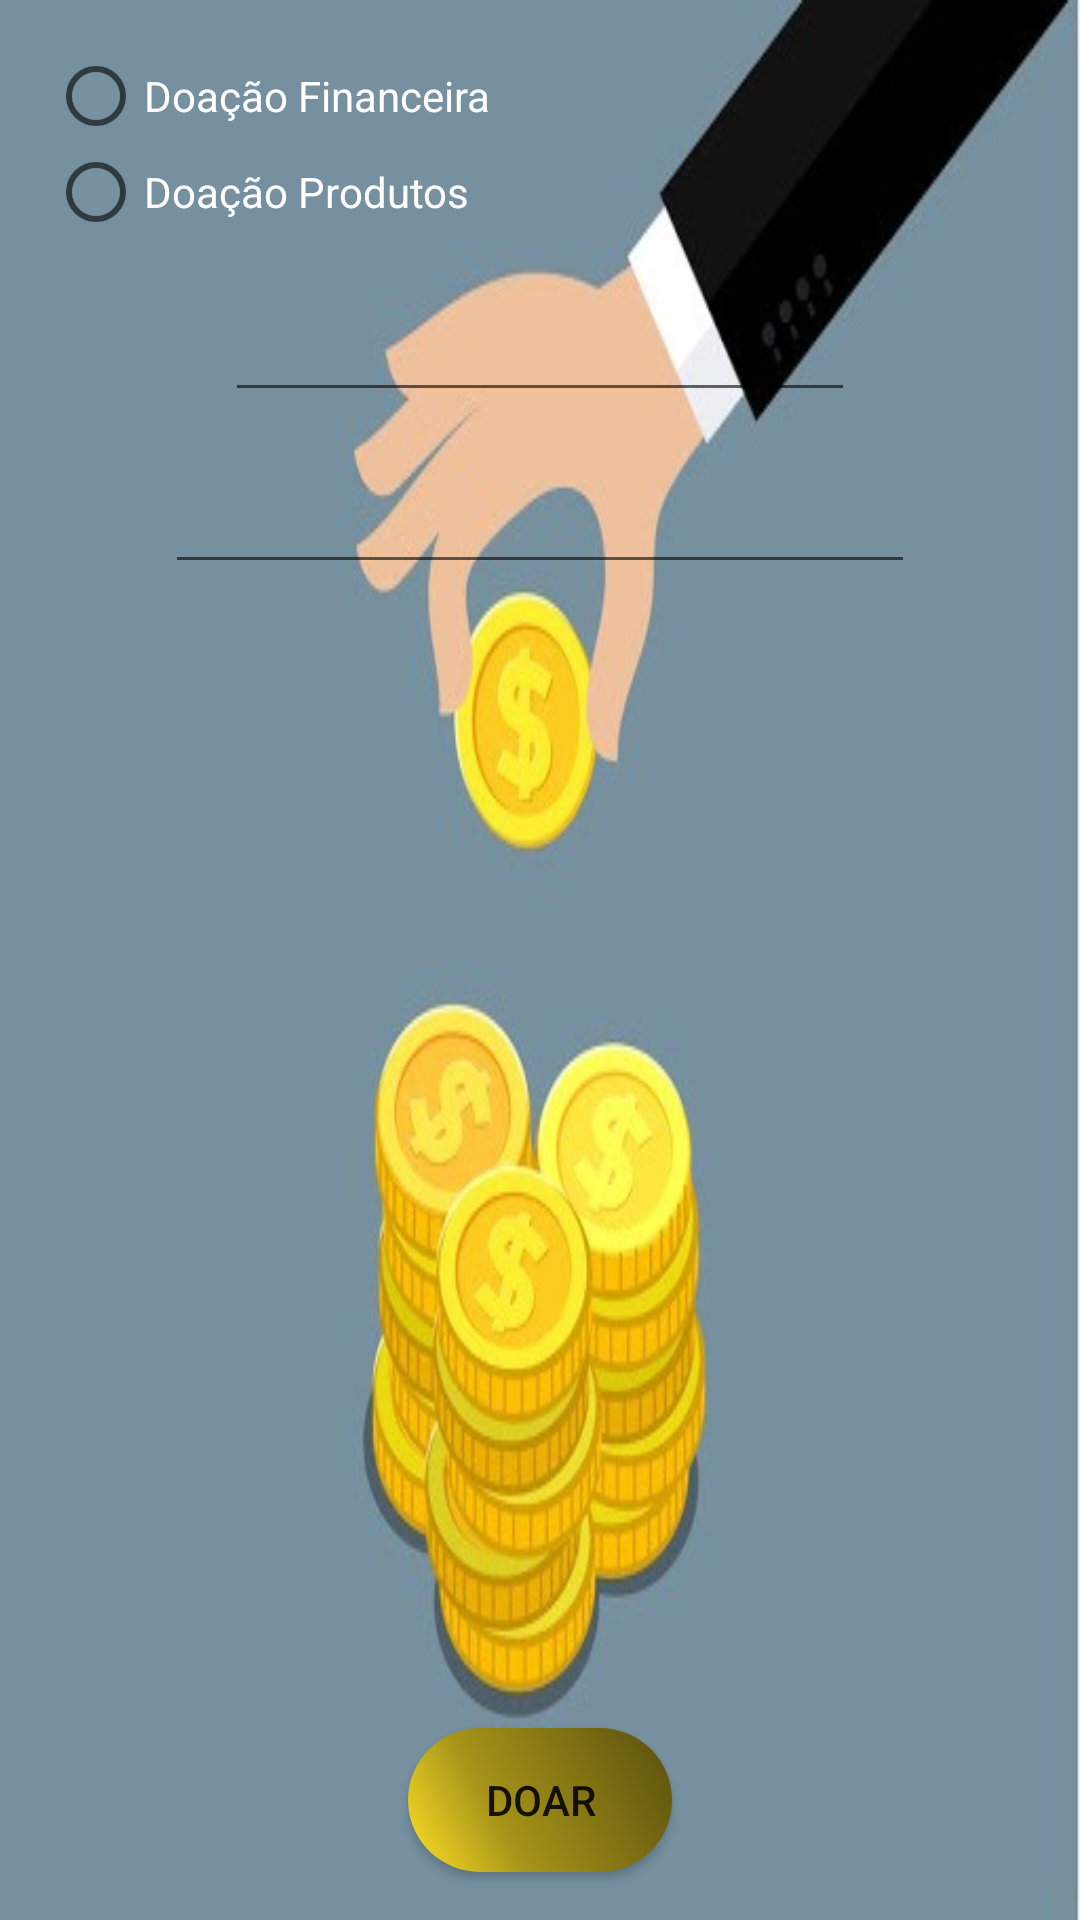

This screen was rendered from an Android layout file. Write that file and the resources it references.
<!-- AndroidManifest.xml: application theme AppTheme -->
<!-- res/layout/activity_doacao.xml -->
<?xml version="1.0" encoding="utf-8"?>
<androidx.constraintlayout.widget.ConstraintLayout xmlns:android="http://schemas.android.com/apk/res/android"
    xmlns:app="http://schemas.android.com/apk/res-auto"
    xmlns:tools="http://schemas.android.com/tools"
    android:layout_width="match_parent"
    android:layout_height="match_parent"
    android:background="@drawable/tela_um"
    tools:context=".Doacao">

    <Button
        android:id="@+id/btnDoar"
        android:layout_width="wrap_content"
        android:layout_height="wrap_content"
        android:layout_marginBottom="16dp"
        android:background="@drawable/botao_customizado"
        android:onClick="clickButton"
        android:text="Doar"
        android:visibility="visible"
        app:layout_constraintBottom_toBottomOf="parent"
        app:layout_constraintEnd_toEndOf="parent"
        app:layout_constraintStart_toStartOf="parent" />

    <RadioGroup
        android:id="@+id/radioGroup"
        android:layout_width="wrap_content"
        android:layout_height="wrap_content"
        android:layout_marginStart="16dp"
        android:layout_marginTop="16dp"
        app:layout_constraintEnd_toEndOf="parent"
        app:layout_constraintHorizontal_bias="0.0"
        app:layout_constraintStart_toStartOf="parent"
        app:layout_constraintTop_toTopOf="parent">

        <RadioButton
            android:id="@+id/radio_DoacaoF"
            android:layout_width="wrap_content"
            android:layout_height="wrap_content"
            android:onClick="checkButton"
            android:text="Doação Financeira"
            android:textColor="#FFFFFF" />

        <RadioButton
            android:id="@+id/radio_DoacaoP"
            android:layout_width="match_parent"
            android:layout_height="wrap_content"
            android:onClick="checkButton"
            android:text="Doação Produtos"
            android:textColor="#FFFFFF" />

    </RadioGroup>

    <EditText
        android:id="@+id/edtValor"
        android:layout_width="wrap_content"
        android:layout_height="wrap_content"
        android:layout_marginTop="16dp"
        android:ems="10"
        android:inputType="number"
        app:layout_constraintEnd_toEndOf="parent"
        app:layout_constraintStart_toStartOf="parent"
        app:layout_constraintTop_toBottomOf="@+id/radioGroup" />

    <EditText
        android:id="@+id/edtDescri"
        android:layout_width="250dp"
        android:layout_height="wrap_content"
        android:layout_marginTop="16dp"
        android:ems="10"
        android:inputType="text"
        app:layout_constraintEnd_toEndOf="parent"
        app:layout_constraintStart_toStartOf="parent"
        app:layout_constraintTop_toBottomOf="@+id/edtValor" />

</androidx.constraintlayout.widget.ConstraintLayout>
<!-- resources referenced by this layout -->
<resources>
  <!-- drawable botao_customizado (drawable) -->
  <?xml version="1.0" encoding="utf-8"?>
  <shape xmlns:android="http://schemas.android.com/apk/res/android" android:shape="rectangle" >
  
      <corners
          android:radius="100dp"
      />
  
      <gradient
          android:angle="45"
          android:centerX="35%"
          android:centerColor="#A69319"
          android:startColor="#FFE226"
          android:endColor="#594F0D"
          android:type="linear"
      />
  
  </shape>
  <!-- drawable tela_um: jpeg bitmap (drawable, 24510 bytes) -->
  <style name="AppTheme" parent="Theme.AppCompat.Light.DarkActionBar">
          
          <item name="colorPrimary">@color/colorPrimary</item>
          <item name="colorPrimaryDark">@color/colorPrimaryDark</item>
          <item name="colorAccent">@color/colorAccent</item>
  
      </style>
  <color name="colorPrimary">#6200EE</color>
  <color name="colorPrimaryDark">#3700B3</color>
  <color name="colorAccent">#03DAC5</color>
</resources>
